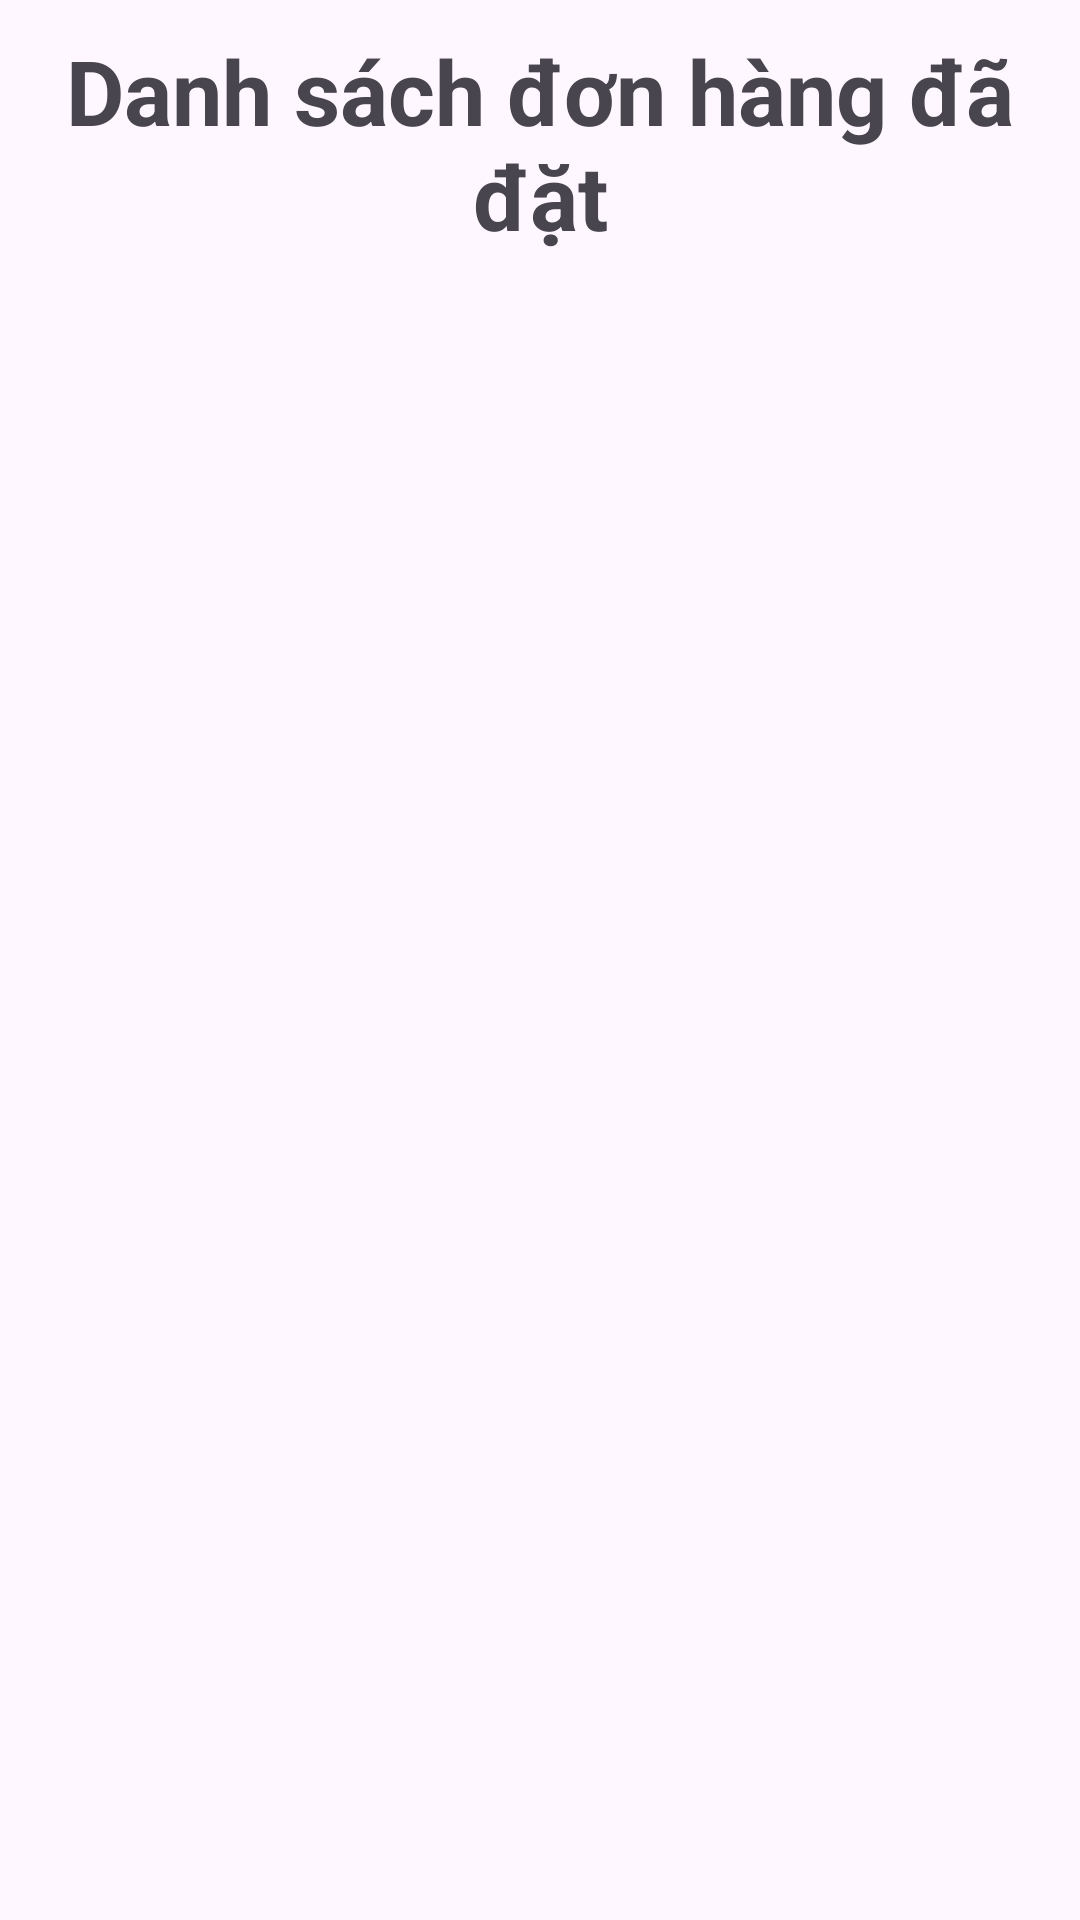

Here is an Android app screen rendered from its layout file. Give the layout XML and the strings, colors and styles it references.
<!-- AndroidManifest.xml: application theme Theme.Asm_trungdtdph36621 -->
<!-- res/layout/activity_lich_su.xml -->
<?xml version="1.0" encoding="utf-8"?>
<LinearLayout xmlns:android="http://schemas.android.com/apk/res/android"
    xmlns:app="http://schemas.android.com/apk/res-auto"
    xmlns:tools="http://schemas.android.com/tools"
    android:id="@+id/main"
    android:layout_width="match_parent"
    android:layout_height="match_parent"
    android:orientation="vertical"
    android:padding="10dp"
    tools:context=".LichSu">

    <TextView
        android:layout_width="match_parent"
        android:layout_height="wrap_content"
        android:gravity="center"
        android:text="Danh sách đơn hàng đã đặt"
        android:textSize="30dp"
        android:textStyle="bold" />




    <androidx.recyclerview.widget.RecyclerView
        android:id="@+id/rcv_distributors"
        android:layout_width="match_parent"
        android:layout_height="wrap_content" />




</LinearLayout>
<!-- resources referenced by this layout -->
<resources>
  <style name="Theme.Asm_trungdtdph36621" parent="Base.Theme.Asm_trungdtdph36621" />
  <style name="Base.Theme.Asm_trungdtdph36621" parent="Theme.Material3.DayNight.NoActionBar">
          
          
      </style>
</resources>
